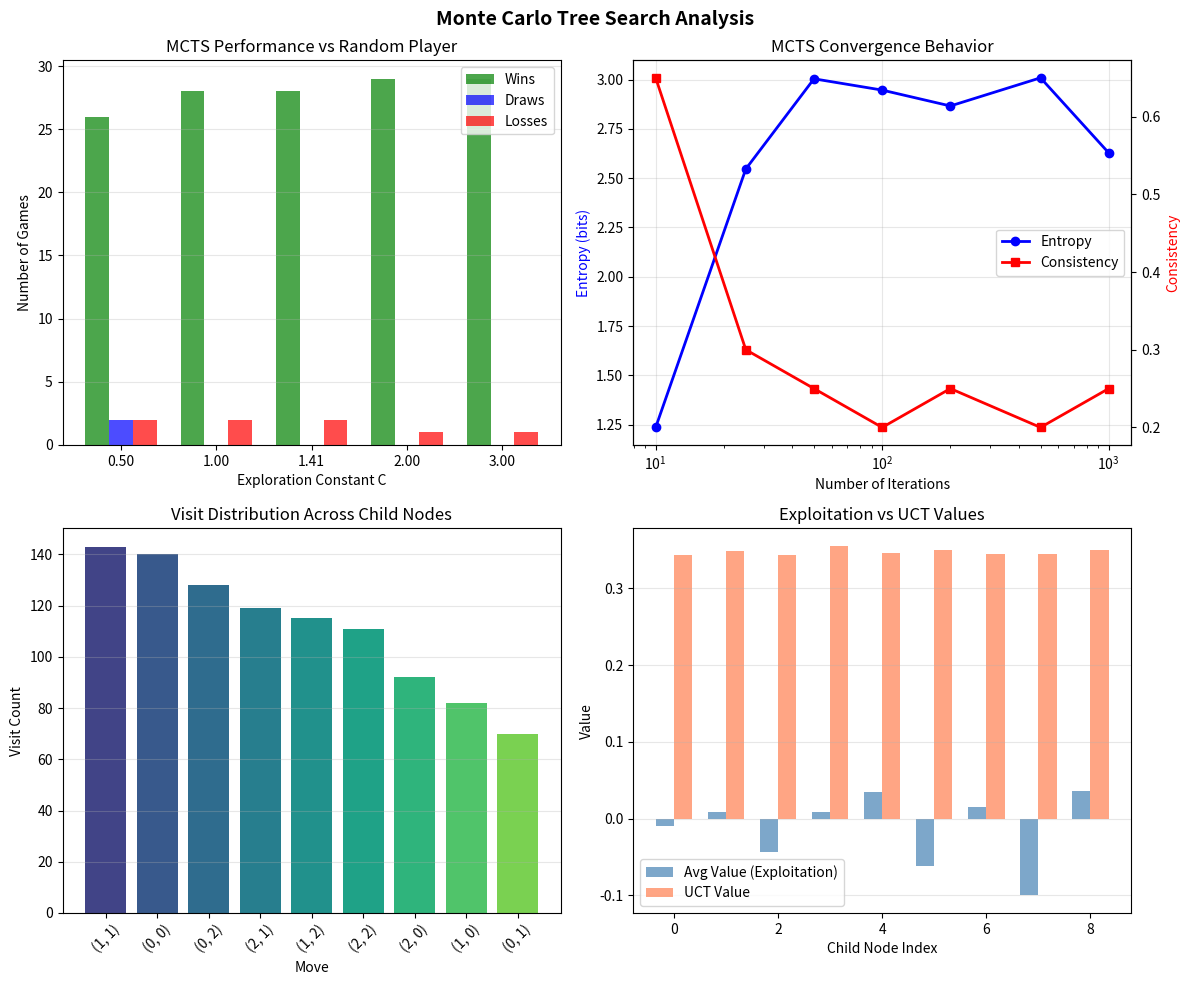

Write the Python code that produced this figure.
import numpy as np
import matplotlib.pyplot as plt
from collections import defaultdict
import math
import random
from copy import deepcopy

# Set random seed for reproducibility
np.random.seed(42)
random.seed(42)

class TicTacToe:
    """Tic-Tac-Toe game implementation."""
    
    def __init__(self):
        # 0 = empty, 1 = X, -1 = O
        self.board = np.zeros((3, 3), dtype=int)
        self.current_player = 1  # X starts
    
    def get_valid_moves(self):
        """Return list of valid moves (empty positions)."""
        moves = []
        for i in range(3):
            for j in range(3):
                if self.board[i, j] == 0:
                    moves.append((i, j))
        return moves
    
    def make_move(self, move):
        """Make a move and switch players."""
        i, j = move
        if self.board[i, j] != 0:
            raise ValueError(f"Invalid move: position {move} is occupied")
        self.board[i, j] = self.current_player
        self.current_player *= -1
    
    def check_winner(self):
        """Check if there's a winner. Returns 1 (X wins), -1 (O wins), or 0 (no winner yet)."""
        # Check rows and columns
        for i in range(3):
            if abs(self.board[i, :].sum()) == 3:
                return self.board[i, 0]
            if abs(self.board[:, i].sum()) == 3:
                return self.board[0, i]
        
        # Check diagonals
        diag1 = self.board[0, 0] + self.board[1, 1] + self.board[2, 2]
        diag2 = self.board[0, 2] + self.board[1, 1] + self.board[2, 0]
        
        if abs(diag1) == 3:
            return self.board[1, 1]
        if abs(diag2) == 3:
            return self.board[1, 1]
        
        return 0
    
    def is_terminal(self):
        """Check if game is over."""
        return self.check_winner() != 0 or len(self.get_valid_moves()) == 0
    
    def get_result(self, player):
        """Get result from perspective of player. Returns 1 (win), 0 (draw), -1 (loss)."""
        winner = self.check_winner()
        if winner == player:
            return 1
        elif winner == -player:
            return -1
        else:
            return 0
    
    def copy(self):
        """Return a deep copy of the game state."""
        new_game = TicTacToe()
        new_game.board = self.board.copy()
        new_game.current_player = self.current_player
        return new_game
    
    def __hash__(self):
        return hash(self.board.tobytes())
    
    def __eq__(self, other):
        return np.array_equal(self.board, other.board)

class MCTSNode:
    """Node in the Monte Carlo Search Tree."""
    
    def __init__(self, state, parent=None, move=None):
        self.state = state
        self.parent = parent
        self.move = move  # Move that led to this state
        self.children = []
        self.visits = 0
        self.value = 0.0
        self.untried_moves = state.get_valid_moves()
    
    def is_fully_expanded(self):
        """Check if all moves have been tried."""
        return len(self.untried_moves) == 0
    
    def best_child(self, c_param=math.sqrt(2)):
        """Select best child using UCT formula."""
        choices_weights = []
        for child in self.children:
            # UCT formula
            exploitation = child.value / child.visits
            exploration = c_param * math.sqrt(math.log(self.visits) / child.visits)
            uct_value = exploitation + exploration
            choices_weights.append(uct_value)
        
        return self.children[np.argmax(choices_weights)]
    
    def expand(self):
        """Expand by adding a new child node."""
        move = self.untried_moves.pop()
        new_state = self.state.copy()
        new_state.make_move(move)
        child_node = MCTSNode(new_state, parent=self, move=move)
        self.children.append(child_node)
        return child_node
    
    def update(self, result):
        """Update node statistics."""
        self.visits += 1
        self.value += result

class MCTS:
    """Monte Carlo Tree Search implementation."""
    
    def __init__(self, exploration_constant=math.sqrt(2)):
        self.c = exploration_constant
        self.iteration_history = []  # Track statistics over iterations
    
    def search(self, initial_state, n_iterations=1000, track_progress=False):
        """Perform MCTS and return the best move."""
        root = MCTSNode(initial_state)
        
        for i in range(n_iterations):
            node = root
            state = initial_state.copy()
            
            # Phase 1: Selection
            while node.is_fully_expanded() and node.children:
                node = node.best_child(self.c)
                state.make_move(node.move)
            
            # Phase 2: Expansion
            if not state.is_terminal() and not node.is_fully_expanded():
                node = node.expand()
                state = node.state.copy()
            
            # Phase 3: Simulation (random playout)
            while not state.is_terminal():
                moves = state.get_valid_moves()
                move = random.choice(moves)
                state.make_move(move)
            
            # Phase 4: Backpropagation
            result = state.get_result(initial_state.current_player)
            while node is not None:
                # Flip result for opponent's perspective
                node.update(result)
                result = -result
                node = node.parent
            
            # Track progress for visualization
            if track_progress and (i + 1) % 10 == 0:
                self.iteration_history.append({
                    'iteration': i + 1,
                    'root_visits': root.visits,
                    'num_children': len(root.children),
                    'best_value': max([c.value / c.visits for c in root.children]) if root.children else 0
                })
        
        # Return most visited child (more robust than highest value)
        if root.children:
            best_child = max(root.children, key=lambda c: c.visits)
            return best_child.move, root
        return None, root

# Run MCTS with tracking
game = TicTacToe()
mcts = MCTS()
best_move, root = mcts.search(game, n_iterations=1000, track_progress=True)

print(f"Best move found: {best_move}")
print(f"Root node visits: {root.visits}")
print(f"\nChild node statistics:")
for child in sorted(root.children, key=lambda c: c.visits, reverse=True):
    avg_value = child.value / child.visits
    print(f"  Move {child.move}: visits={child.visits}, avg_value={avg_value:.3f}")

def evaluate_mcts_performance(c_values, n_games=50, n_iterations=500):
    """Evaluate MCTS performance against random player for different C values."""
    results = {}
    
    for c in c_values:
        wins, draws, losses = 0, 0, 0
        
        for _ in range(n_games):
            game = TicTacToe()
            mcts = MCTS(exploration_constant=c)
            
            while not game.is_terminal():
                if game.current_player == 1:  # MCTS plays as X
                    move, _ = mcts.search(game, n_iterations=n_iterations)
                else:  # Random player as O
                    moves = game.get_valid_moves()
                    move = random.choice(moves)
                
                game.make_move(move)
            
            result = game.get_result(1)  # From X's perspective
            if result == 1:
                wins += 1
            elif result == 0:
                draws += 1
            else:
                losses += 1
        
        results[c] = {'wins': wins, 'draws': draws, 'losses': losses}
        print(f"C={c:.2f}: Wins={wins}, Draws={draws}, Losses={losses}")
    
    return results

c_values = [0.5, 1.0, math.sqrt(2), 2.0, 3.0]
performance_results = evaluate_mcts_performance(c_values, n_games=30, n_iterations=200)

def analyze_convergence(n_iterations_list, n_trials=20):
    """Analyze move selection stability across different iteration counts."""
    game = TicTacToe()
    
    convergence_data = []
    
    for n_iter in n_iterations_list:
        move_counts = defaultdict(int)
        
        for _ in range(n_trials):
            mcts = MCTS()
            move, _ = mcts.search(game, n_iterations=n_iter)
            move_counts[move] += 1
        
        # Calculate entropy of move distribution (lower = more stable)
        total = sum(move_counts.values())
        entropy = 0
        for count in move_counts.values():
            p = count / total
            if p > 0:
                entropy -= p * math.log2(p)
        
        most_common = max(move_counts.items(), key=lambda x: x[1])
        convergence_data.append({
            'iterations': n_iter,
            'entropy': entropy,
            'consistency': most_common[1] / n_trials
        })
    
    return convergence_data

n_iterations_list = [10, 25, 50, 100, 200, 500, 1000]
convergence_data = analyze_convergence(n_iterations_list)

print("\nConvergence Analysis:")
for data in convergence_data:
    print(f"  {data['iterations']:4d} iterations: entropy={data['entropy']:.3f}, consistency={data['consistency']:.2f}")

fig, axes = plt.subplots(2, 2, figsize=(12, 10))
fig.suptitle('Monte Carlo Tree Search Analysis', fontsize=14, fontweight='bold')

# Plot 1: Performance vs Exploration Constant
ax1 = axes[0, 0]
c_vals = list(performance_results.keys())
wins = [performance_results[c]['wins'] for c in c_vals]
draws = [performance_results[c]['draws'] for c in c_vals]
losses = [performance_results[c]['losses'] for c in c_vals]

x = np.arange(len(c_vals))
width = 0.25
ax1.bar(x - width, wins, width, label='Wins', color='green', alpha=0.7)
ax1.bar(x, draws, width, label='Draws', color='blue', alpha=0.7)
ax1.bar(x + width, losses, width, label='Losses', color='red', alpha=0.7)
ax1.set_xlabel('Exploration Constant C')
ax1.set_ylabel('Number of Games')
ax1.set_title('MCTS Performance vs Random Player')
ax1.set_xticks(x)
ax1.set_xticklabels([f'{c:.2f}' for c in c_vals])
ax1.legend()
ax1.grid(axis='y', alpha=0.3)

# Plot 2: Convergence - Entropy and Consistency
ax2 = axes[0, 1]
iterations = [d['iterations'] for d in convergence_data]
entropies = [d['entropy'] for d in convergence_data]
consistencies = [d['consistency'] for d in convergence_data]

ax2_twin = ax2.twinx()
line1 = ax2.plot(iterations, entropies, 'b-o', label='Entropy', linewidth=2)
line2 = ax2_twin.plot(iterations, consistencies, 'r-s', label='Consistency', linewidth=2)
ax2.set_xlabel('Number of Iterations')
ax2.set_ylabel('Entropy (bits)', color='blue')
ax2_twin.set_ylabel('Consistency', color='red')
ax2.set_title('MCTS Convergence Behavior')
ax2.set_xscale('log')
lines = line1 + line2
labels = [l.get_label() for l in lines]
ax2.legend(lines, labels, loc='center right')
ax2.grid(True, alpha=0.3)

# Plot 3: Tree Node Visit Distribution
ax3 = axes[1, 0]
visits = [child.visits for child in sorted(root.children, key=lambda c: c.visits, reverse=True)]
moves = [str(child.move) for child in sorted(root.children, key=lambda c: c.visits, reverse=True)]
colors = plt.cm.viridis(np.linspace(0.2, 0.8, len(visits)))
ax3.bar(range(len(visits)), visits, color=colors)
ax3.set_xlabel('Move')
ax3.set_ylabel('Visit Count')
ax3.set_title('Visit Distribution Across Child Nodes')
ax3.set_xticks(range(len(moves)))
ax3.set_xticklabels(moves, rotation=45)
ax3.grid(axis='y', alpha=0.3)

# Plot 4: UCT Value Comparison
ax4 = axes[1, 1]
avg_values = [child.value / child.visits for child in root.children]
uct_values = []
for child in root.children:
    exploitation = child.value / child.visits
    exploration = math.sqrt(2) * math.sqrt(math.log(root.visits) / child.visits)
    uct_values.append(exploitation + exploration)

x = np.arange(len(root.children))
width = 0.35
ax4.bar(x - width/2, avg_values, width, label='Avg Value (Exploitation)', color='steelblue', alpha=0.7)
ax4.bar(x + width/2, uct_values, width, label='UCT Value', color='coral', alpha=0.7)
ax4.set_xlabel('Child Node Index')
ax4.set_ylabel('Value')
ax4.set_title('Exploitation vs UCT Values')
ax4.legend()
ax4.grid(axis='y', alpha=0.3)

plt.tight_layout()
plt.savefig('plot.png', dpi=150, bbox_inches='tight')
plt.show()

print("\nVisualization saved to 'plot.png'")